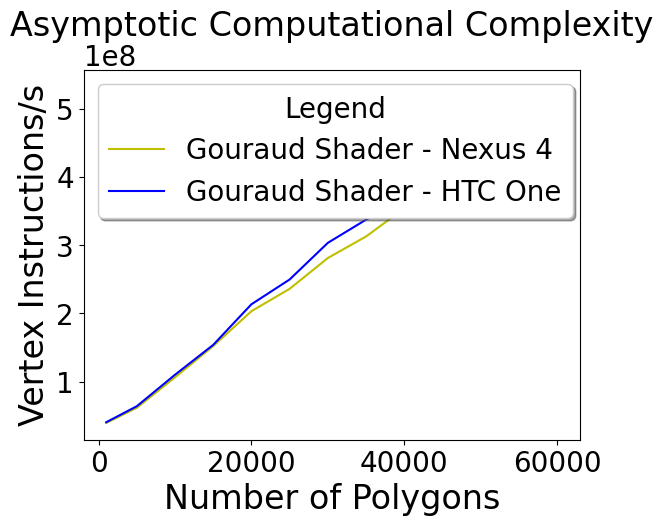

The matplotlib source for this figure:
# -*- coding: utf-8 -*-
import matplotlib.pyplot as plt
import numpy as np
font = {'family' : 'normal',
        'weight' : 'normal',
        'size'   : 20}
plt.rc('font', **font)


xVertAxis = [1000, 5000, 10000, 15000, 20000, 25000, 30000, 35000, 40000, 45000, 50000, 55000, 60000]
gouraud = [39314514.0, 61547760.0, 106135920.0, 152053920.0, 203144400.0, 235964653.09090909, 281129040.0, 312704220.0,
           353923180.80000001, 380720880.0, 409447718.39999998, 443619024.0, 469564080.0]

gouraud_htc = [40330378.378378399, 63784342.412451394, 109941291.828794, 153750229.00763401, 213304857.22880456,
               249646483.62627533, 303378604.65116304, 337383658.52529198, 368156228.13688201, 408307605.54680502,
               447746255.63909799, 463264000.0, 531982590.64931899]


plt.title(u'Asymptotic Computational Complexity')
plt.xlabel(u'Number of Polygons',fontsize =24)
plt.ylabel(u'Vertex Instructions/s',fontsize=24)
plt.plot(xVertAxis, gouraud, 'y-',label='Gouraud Shader - Nexus 4')
plt.plot(xVertAxis, gouraud_htc, 'b-',label='Gouraud Shader - HTC One')
plt.legend(loc="upper left", bbox_to_anchor=[0.0, 1.0],
           ncol=1, shadow=True, title="Legend")

plt.show()
